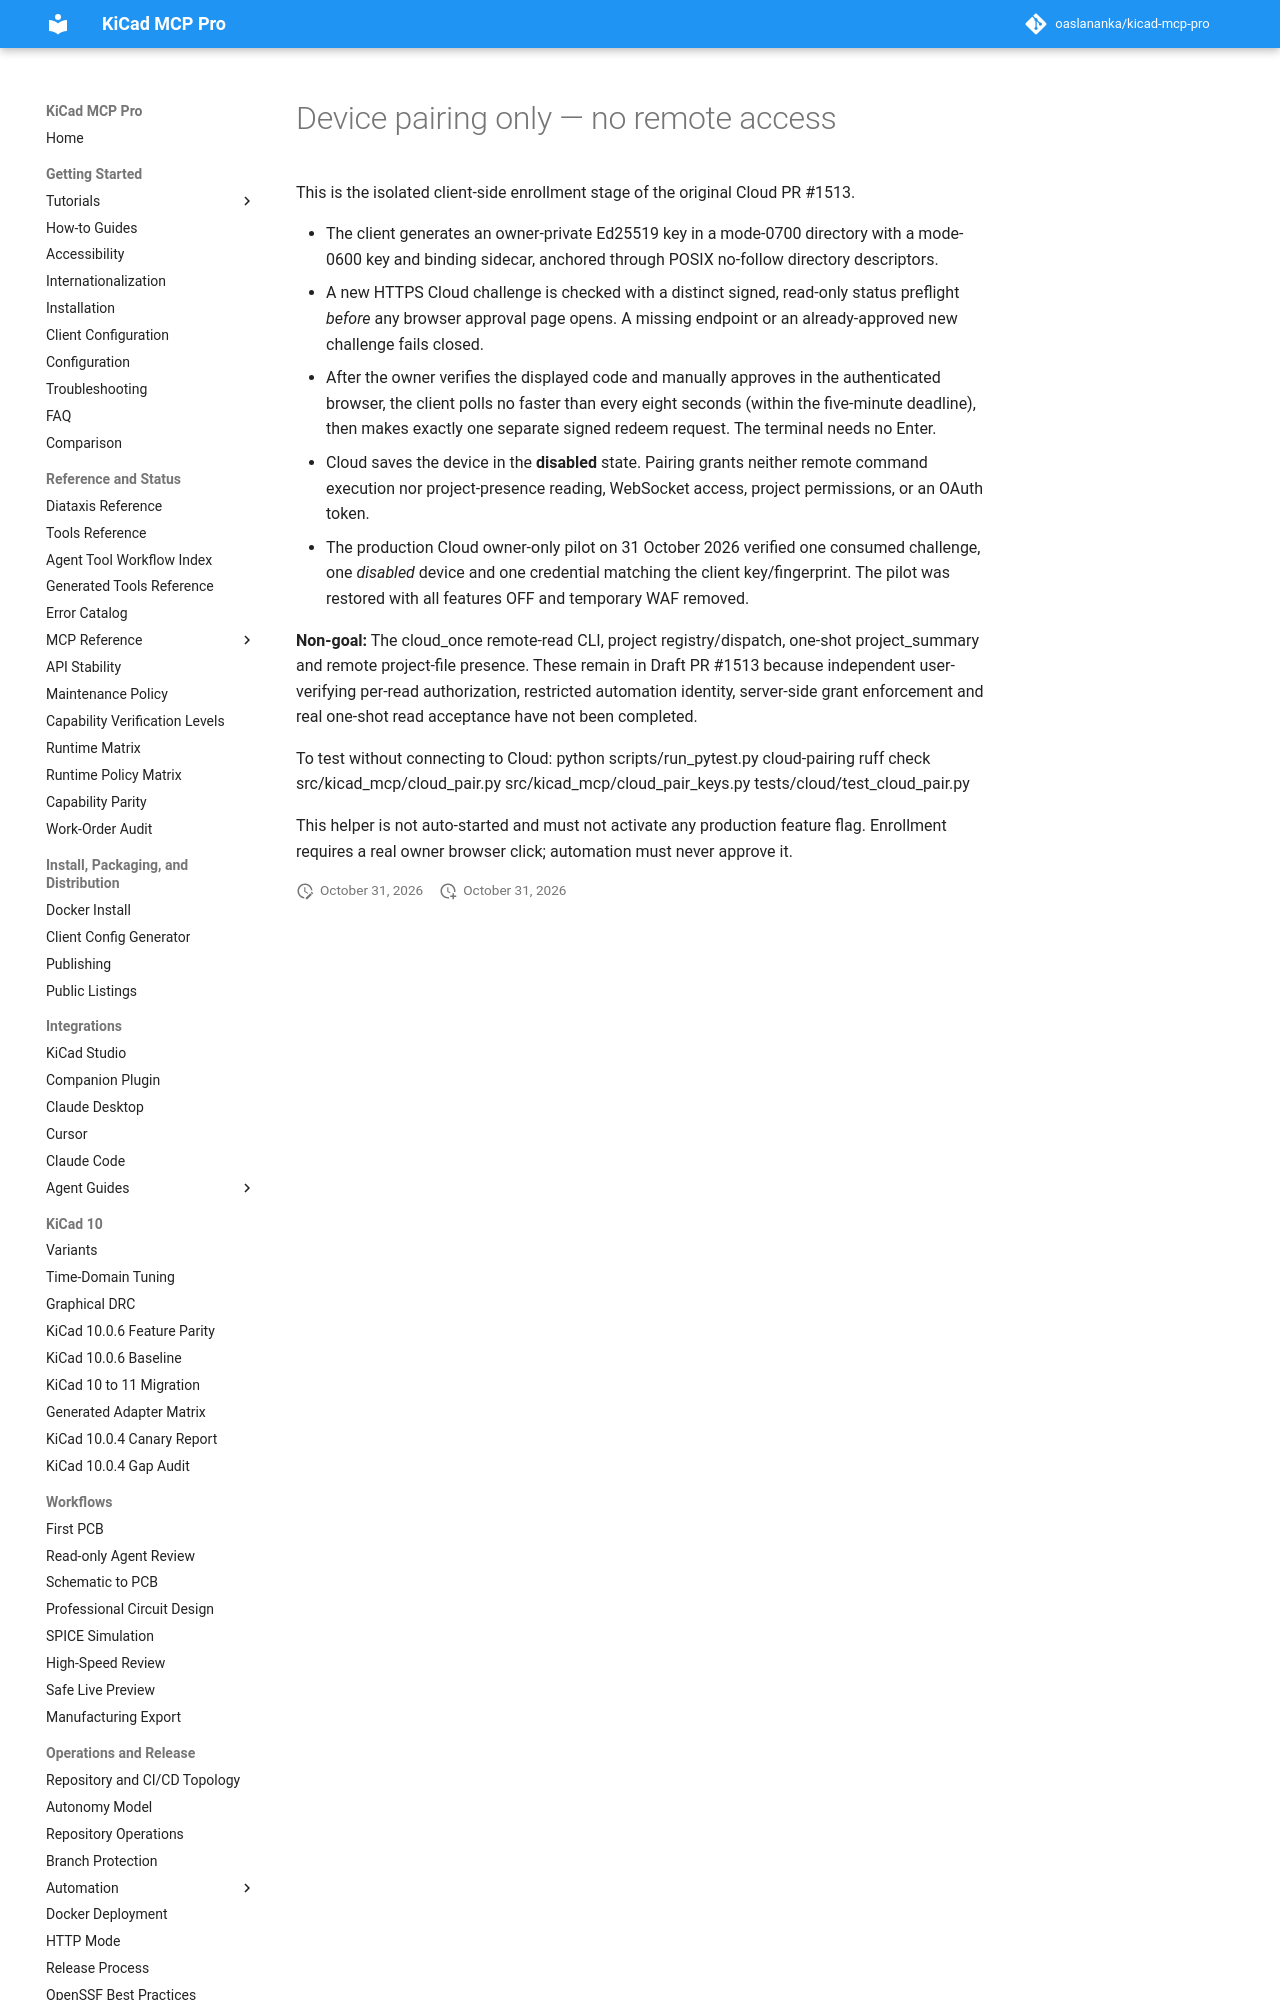

repository: oaslananka/kicad-mcp-pro · page: cloud/PAIRING-ONLY/index.html · generator: mkdocs

# Device pairing only — no remote access

This is the isolated client-side enrollment stage of the original Cloud PR #1513.

- The client generates an owner-private Ed25519 key in a mode-0700 directory
  with a mode-0600 key and binding sidecar, anchored through POSIX no-follow
  directory descriptors.
- A new HTTPS Cloud challenge is checked with a distinct signed, read-only
  status preflight *before* any browser approval page opens.
  A missing endpoint or an already-approved new challenge fails closed.
- After the owner verifies the displayed code and manually approves in the
  authenticated browser, the client polls no faster than every eight seconds
  (within the five-minute deadline), then makes exactly one separate signed
  redeem request. The terminal needs no Enter.
- Cloud saves the device in the **disabled** state. Pairing grants neither
  remote command execution nor project-presence reading, WebSocket access,
  project permissions, or an OAuth token.
- The production Cloud owner-only pilot on 31 October 2026 verified one
